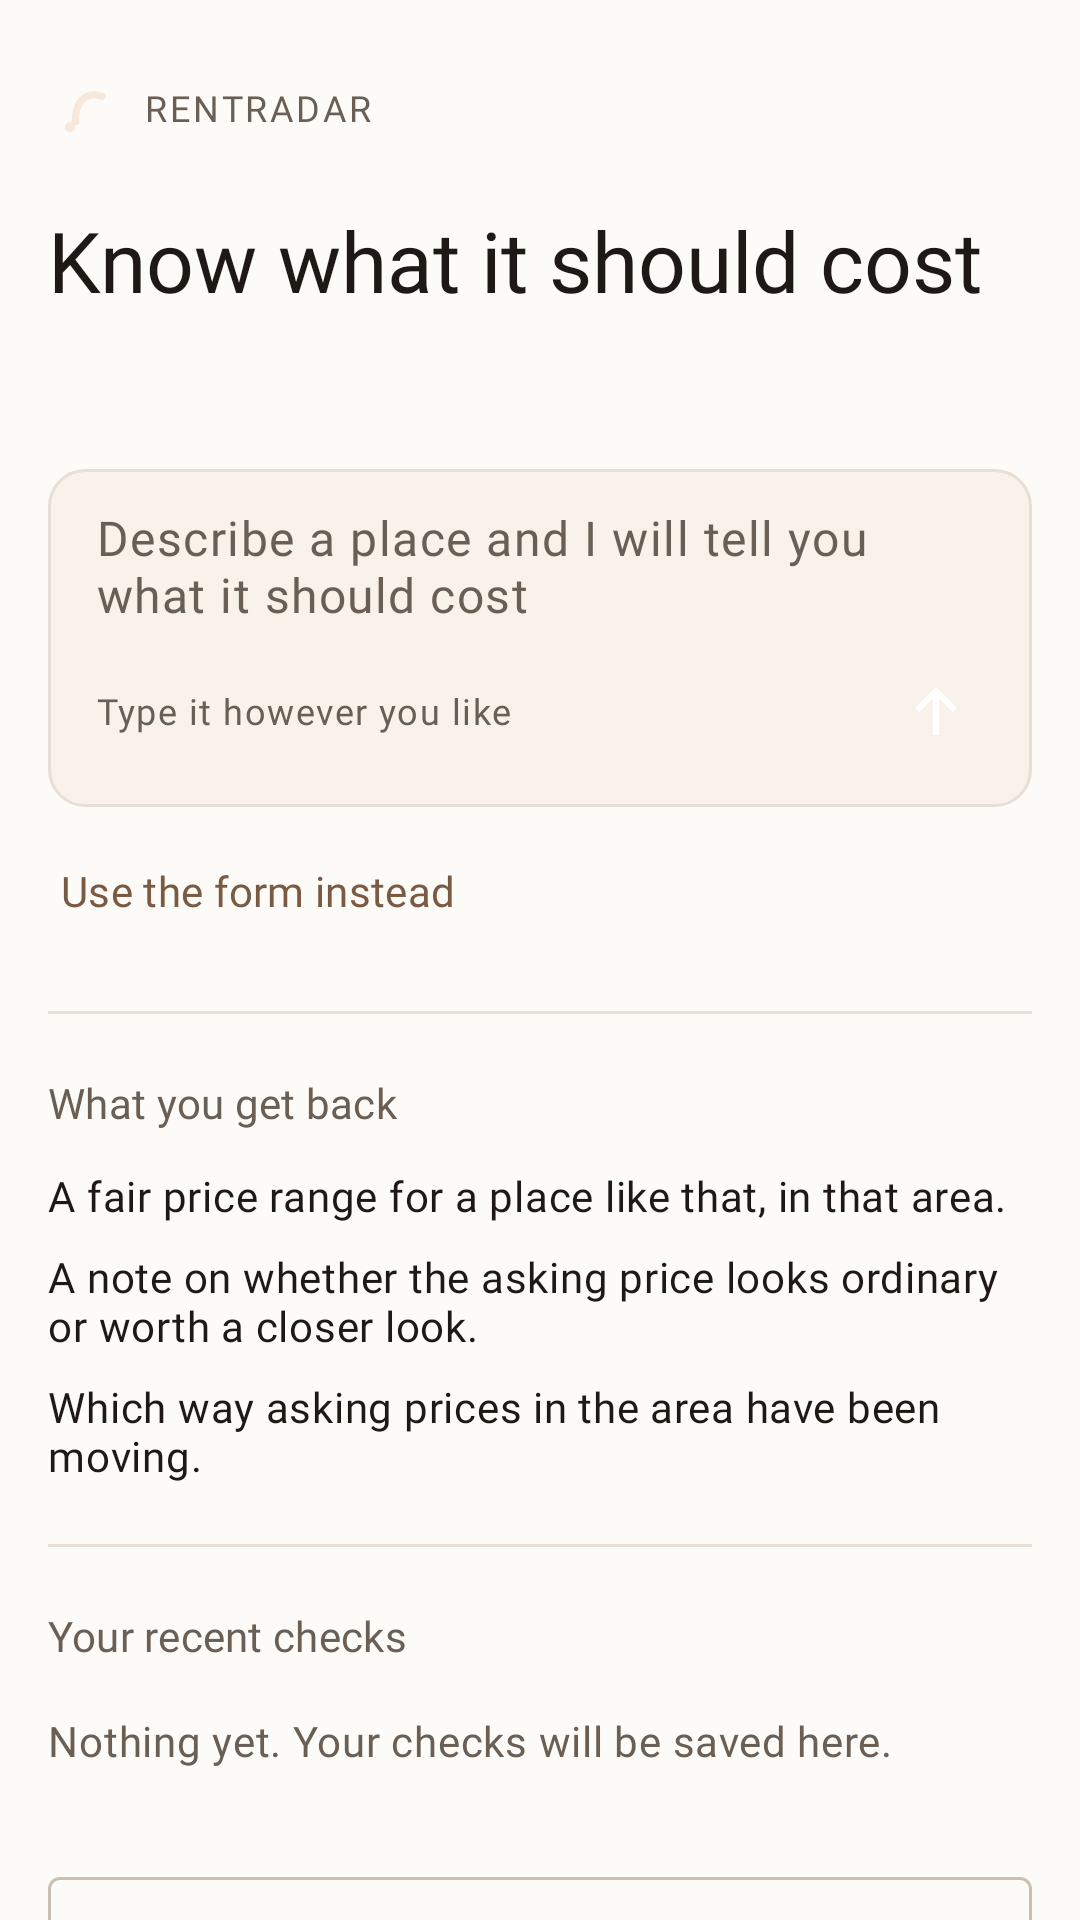

Write the Android layout XML for this screen, with the resource values it uses.
<!-- AndroidManifest.xml: application theme Theme.RentRadar -->
<!-- res/layout/fragment_home.xml -->
<?xml version="1.0" encoding="utf-8"?>
<androidx.core.widget.NestedScrollView
    xmlns:android="http://schemas.android.com/apk/res/android"
    xmlns:app="http://schemas.android.com/apk/res-auto"
    xmlns:tools="http://schemas.android.com/tools"
    android:id="@+id/home_scroll"
    android:layout_width="match_parent"
    android:layout_height="match_parent"
    android:background="?attr/colorSurface"
    android:fillViewport="true">

    <LinearLayout
        android:layout_width="match_parent"
        android:layout_height="wrap_content"
        android:orientation="vertical"
        android:paddingHorizontal="@dimen/content_gutter"
        android:paddingTop="@dimen/space_24"
        android:paddingBottom="@dimen/space_32">

        
        <LinearLayout
            android:layout_width="wrap_content"
            android:layout_height="wrap_content"
            android:gravity="center_vertical"
            android:orientation="horizontal">

            <ImageView
                android:layout_width="24dp"
                android:layout_height="24dp"
                android:contentDescription="@null"
                android:src="@drawable/ic_brand_glyph" />

            <TextView
                android:layout_width="wrap_content"
                android:layout_height="wrap_content"
                android:layout_marginStart="@dimen/space_8"
                android:letterSpacing="0.08"
                android:text="@string/app_name"
                android:textAllCaps="true"
                android:textAppearance="?attr/textAppearanceLabelMedium"
                android:textColor="?attr/colorOnSurfaceVariant" />
        </LinearLayout>

        <TextView
            android:id="@+id/home_title"
            android:layout_width="match_parent"
            android:layout_height="wrap_content"
            android:layout_marginTop="@dimen/space_20"
            android:text="@string/home_headline"
            android:textAppearance="?attr/textAppearanceHeadlineMedium"
            android:textColor="?attr/colorOnSurface" />

        <TextView
            android:id="@+id/home_status"
            android:layout_width="match_parent"
            android:layout_height="wrap_content"
            android:layout_marginTop="@dimen/space_8"
            android:textAppearance="?attr/textAppearanceBodyMedium"
            android:textColor="?attr/colorOnSurfaceVariant"
            tools:text="Market GH" />

        
        
        <LinearLayout
            android:id="@+id/home_prompt"
            android:layout_width="match_parent"
            android:layout_height="wrap_content"
            android:layout_marginTop="@dimen/space_24"
            android:background="@drawable/bg_chat_input"
            android:clickable="true"
            android:focusable="true"
            android:foreground="?attr/selectableItemBackground"
            android:orientation="vertical"
            android:padding="@dimen/space_12">

            <TextView
                android:layout_width="match_parent"
                android:layout_height="wrap_content"
                android:gravity="center_vertical"
                android:minHeight="40dp"
                android:paddingHorizontal="@dimen/space_4"
                android:text="@string/home_prompt_hint"
                android:textAppearance="?attr/textAppearanceBodyLarge"
                android:textColor="?attr/colorOnSurfaceVariant" />

            <LinearLayout
                android:layout_width="match_parent"
                android:layout_height="wrap_content"
                android:layout_marginTop="@dimen/space_8"
                android:gravity="center_vertical"
                android:orientation="horizontal">

                <TextView
                    android:layout_width="0dp"
                    android:layout_height="wrap_content"
                    android:layout_weight="1"
                    android:paddingHorizontal="@dimen/space_4"
                    android:text="@string/home_prompt_sub"
                    android:textAppearance="?attr/textAppearanceLabelMedium"
                    android:textColor="?attr/colorOnSurfaceVariant" />

                <ImageView
                    android:layout_width="40dp"
                    android:layout_height="40dp"
                    android:background="@drawable/bg_send_circle"
                    android:contentDescription="@string/home_prompt_cd"
                    android:padding="@dimen/space_8"
                    android:src="@drawable/ic_send_up"
                    app:tint="?attr/colorOnPrimary" />
            </LinearLayout>
        </LinearLayout>

        <com.google.android.material.button.MaterialButton
            android:id="@+id/home_use_form"
            style="@style/Widget.Material3.Button.TextButton"
            android:layout_width="wrap_content"
            android:layout_height="wrap_content"
            android:layout_marginStart="-8dp"
            android:layout_marginTop="@dimen/space_4"
            android:text="@string/home_use_form"
            app:cornerRadius="@dimen/shape_xs" />

        
        <View
            android:layout_width="match_parent"
            android:layout_height="@dimen/stroke_width"
            android:layout_marginTop="@dimen/space_16"
            android:background="?attr/colorOutlineVariant" />

        <TextView
            android:layout_width="wrap_content"
            android:layout_height="wrap_content"
            android:layout_marginTop="@dimen/space_20"
            android:text="@string/home_outputs_heading"
            android:textAppearance="?attr/textAppearanceLabelLarge"
            android:textColor="?attr/colorOnSurfaceVariant" />

        <TextView
            android:layout_width="match_parent"
            android:layout_height="wrap_content"
            android:layout_marginTop="@dimen/space_12"
            android:text="@string/home_output_price"
            android:textAppearance="?attr/textAppearanceBodyMedium"
            android:textColor="?attr/colorOnSurface" />

        <TextView
            android:layout_width="match_parent"
            android:layout_height="wrap_content"
            android:layout_marginTop="@dimen/space_8"
            android:text="@string/home_output_risk"
            android:textAppearance="?attr/textAppearanceBodyMedium"
            android:textColor="?attr/colorOnSurface" />

        <TextView
            android:layout_width="match_parent"
            android:layout_height="wrap_content"
            android:layout_marginTop="@dimen/space_8"
            android:text="@string/home_output_trend"
            android:textAppearance="?attr/textAppearanceBodyMedium"
            android:textColor="?attr/colorOnSurface" />

        
        <View
            android:layout_width="match_parent"
            android:layout_height="@dimen/stroke_width"
            android:layout_marginTop="@dimen/space_20"
            android:background="?attr/colorOutlineVariant" />

        <TextView
            android:id="@+id/home_recent_heading"
            android:layout_width="wrap_content"
            android:layout_height="wrap_content"
            android:layout_marginTop="@dimen/space_20"
            android:text="@string/home_recent_heading"
            android:textAppearance="?attr/textAppearanceLabelLarge"
            android:textColor="?attr/colorOnSurfaceVariant" />

        <androidx.recyclerview.widget.RecyclerView
            android:id="@+id/home_recent_list"
            android:layout_width="match_parent"
            android:layout_height="wrap_content"
            android:layout_marginTop="@dimen/space_8"
            android:nestedScrollingEnabled="false"
            tools:itemCount="2"
            tools:listitem="@layout/item_prediction" />

        <TextView
            android:id="@+id/home_recent_empty"
            android:layout_width="match_parent"
            android:layout_height="wrap_content"
            android:layout_marginTop="@dimen/space_8"
            android:text="@string/home_recent_empty"
            android:textAppearance="?attr/textAppearanceBodyMedium"
            android:textColor="?attr/colorOnSurfaceVariant"
            tools:visibility="gone" />

        
        <com.google.android.material.button.MaterialButton
            android:id="@+id/home_sign_out"
            style="@style/Widget.RentRadar.Button.Outlined"
            android:layout_width="match_parent"
            android:layout_height="wrap_content"
            android:layout_marginTop="@dimen/space_32"
            android:text="@string/action_sign_out" />

    </LinearLayout>
</androidx.core.widget.NestedScrollView>
<!-- res/layout/item_prediction.xml (included above) -->
<?xml version="1.0" encoding="utf-8"?>
<com.google.android.material.card.MaterialCardView
    xmlns:android="http://schemas.android.com/apk/res/android"
    xmlns:app="http://schemas.android.com/apk/res-auto"
    xmlns:tools="http://schemas.android.com/tools"
    android:id="@+id/item_card"
    android:layout_width="match_parent"
    android:layout_height="wrap_content"
    android:layout_marginBottom="@dimen/space_8"
    android:clickable="true"
    android:focusable="true"
    app:cardBackgroundColor="?attr/colorSurfaceContainerLow"
    app:cardCornerRadius="@dimen/radius_banner"
    app:cardElevation="0dp">

    <LinearLayout
        android:layout_width="match_parent"
        android:layout_height="wrap_content"
        android:gravity="center_vertical"
        android:orientation="horizontal"
        android:padding="@dimen/space_16">

        <LinearLayout
            android:layout_width="0dp"
            android:layout_height="wrap_content"
            android:layout_weight="1"
            android:orientation="vertical">

            <TextView
                android:id="@+id/item_title"
                android:layout_width="match_parent"
                android:layout_height="wrap_content"
                android:maxLines="1"
                android:ellipsize="end"
                android:textAppearance="?attr/textAppearanceTitleMedium"
                android:textColor="?attr/colorOnSurface"
                tools:text="3 bed, East Legon" />

            <TextView
                android:id="@+id/item_prices"
                android:layout_width="match_parent"
                android:layout_height="wrap_content"
                android:layout_marginTop="@dimen/space_4"
                android:maxLines="1"
                android:textAppearance="?attr/textAppearanceBodySmall"
                android:textColor="?attr/colorOnSurfaceVariant"
                tools:text="asked 4,200 · fair 31,485" />

            <TextView
                android:id="@+id/item_cached"
                android:layout_width="match_parent"
                android:layout_height="wrap_content"
                android:layout_marginTop="@dimen/space_4"
                android:maxLines="1"
                android:text="@string/history_row_cached"
                android:textAppearance="?attr/textAppearanceBodySmall"
                android:textColor="?attr/colorOnSurfaceVariant"
                android:visibility="gone"
                tools:visibility="visible" />
        </LinearLayout>

        <com.google.android.material.chip.Chip
            android:id="@+id/item_verdict"
            style="@style/Widget.Material3.Chip.Assist"
            android:layout_width="wrap_content"
            android:layout_height="wrap_content"
            android:layout_marginStart="@dimen/space_8"
            android:clickable="false"
            android:focusable="false"
            tools:text="Below market" />
    </LinearLayout>
</com.google.android.material.card.MaterialCardView>
<!-- resources referenced by this layout -->
<resources>
  <dimen name="content_gutter">16dp</dimen>
  <dimen name="radius_banner">8dp</dimen>
  <dimen name="shape_xs">2dp</dimen>
  <dimen name="space_12">12dp</dimen>
  <dimen name="space_16">16dp</dimen>
  <dimen name="space_20">20dp</dimen>
  <dimen name="space_24">24dp</dimen>
  <dimen name="space_32">32dp</dimen>
  <dimen name="space_4">4dp</dimen>
  <dimen name="space_8">8dp</dimen>
  <dimen name="stroke_width">1dp</dimen>
  <string name="action_sign_out">Sign out</string>
  <string name="app_name">RentRadar</string>
  <string name="history_row_cached">shown from cache</string>
  <string name="home_headline">Know what it should cost</string>
  <string name="home_output_price">A fair price range for a place like that, in that area.</string>
  <string name="home_output_risk">A note on whether the asking price looks ordinary or worth a closer look.</string>
  <string name="home_output_trend">Which way asking prices in the area have been moving.</string>
  <string name="home_outputs_heading">What you get back</string>
  <string name="home_prompt_cd">Start a new estimate</string>
  <string name="home_prompt_hint">Describe a place and I will tell you what it should cost</string>
  <string name="home_prompt_sub">Type it however you like</string>
  <string name="home_recent_empty">Nothing yet. Your checks will be saved here.</string>
  <string name="home_recent_heading">Your recent checks</string>
  <string name="home_use_form">Use the form instead</string>
  <style name="Theme.RentRadar" parent="Base.Theme.RentRadar">
          <item name="android:windowLightStatusBar">true</item>
      </style>
  <dimen name="radius_12">12dp</dimen>
  <style name="ShapeAppearance.RentRadar.Small" parent="ShapeAppearance.Material3.Corner.Small">
          <item name="cornerFamily">rounded</item>
          <item name="cornerSize">@dimen/shape_md</item>
      </style>
  <dimen name="height_button">48dp</dimen>
  <color name="md_outline">#C9BFB3</color>
  <dimen name="shape_md">4dp</dimen>
  <color name="md_primary">#7A5A43</color>
  <color name="md_on_primary">#FFFFFF</color>
  <color name="md_primary_container">#F2E2D1</color>
  <color name="md_on_primary_container">#2B1A0E</color>
  <color name="md_secondary">#6B5B4D</color>
  <color name="md_on_secondary">#FFFFFF</color>
  <color name="md_secondary_container">#EFE3D7</color>
  <color name="md_on_secondary_container">#251A11</color>
  <color name="md_tertiary">#5A6450</color>
  <color name="md_on_tertiary">#FFFFFF</color>
  <color name="md_tertiary_container">#DDE8D4</color>
  <color name="md_on_tertiary_container">#182010</color>
  <color name="md_error">#B3261E</color>
  <color name="md_on_error">#FFFFFF</color>
  <color name="md_error_container">#F9DEDC</color>
  <color name="md_on_error_container">#410E0B</color>
  <color name="md_surface">#FDFBF8</color>
  <color name="md_on_surface">#1E1915</color>
  <color name="md_surface_variant">#EDE3D8</color>
  <color name="md_on_surface_variant">#6A5F55</color>
  <color name="md_surface_container_lowest">#FFFFFF</color>
  <color name="md_surface_container_low">#F8F2EA</color>
  <color name="md_surface_container">#F4EDE4</color>
  <color name="md_surface_container_high">#EFE7DD</color>
  <color name="md_surface_container_highest">#E9E1D6</color>
  <color name="md_outline_variant">#E7DFD5</color>
  <color name="md_inverse_surface">#332D27</color>
  <color name="md_inverse_on_surface">#F6EFE7</color>
  <color name="md_inverse_primary">#E7BE9B</color>
  <color name="md_scrim">#000000</color>
  <style name="Widget.RentRadar.Chip" parent="Widget.Material3.Chip.Assist">
          <item name="shapeAppearance">@style/ShapeAppearance.RentRadar.ExtraSmall</item>
      </style>
  <dimen name="shape_xl">8dp</dimen>
  <dimen name="shape_xxl">10dp</dimen>
  <dimen name="elevation_none">0dp</dimen>
</resources>
